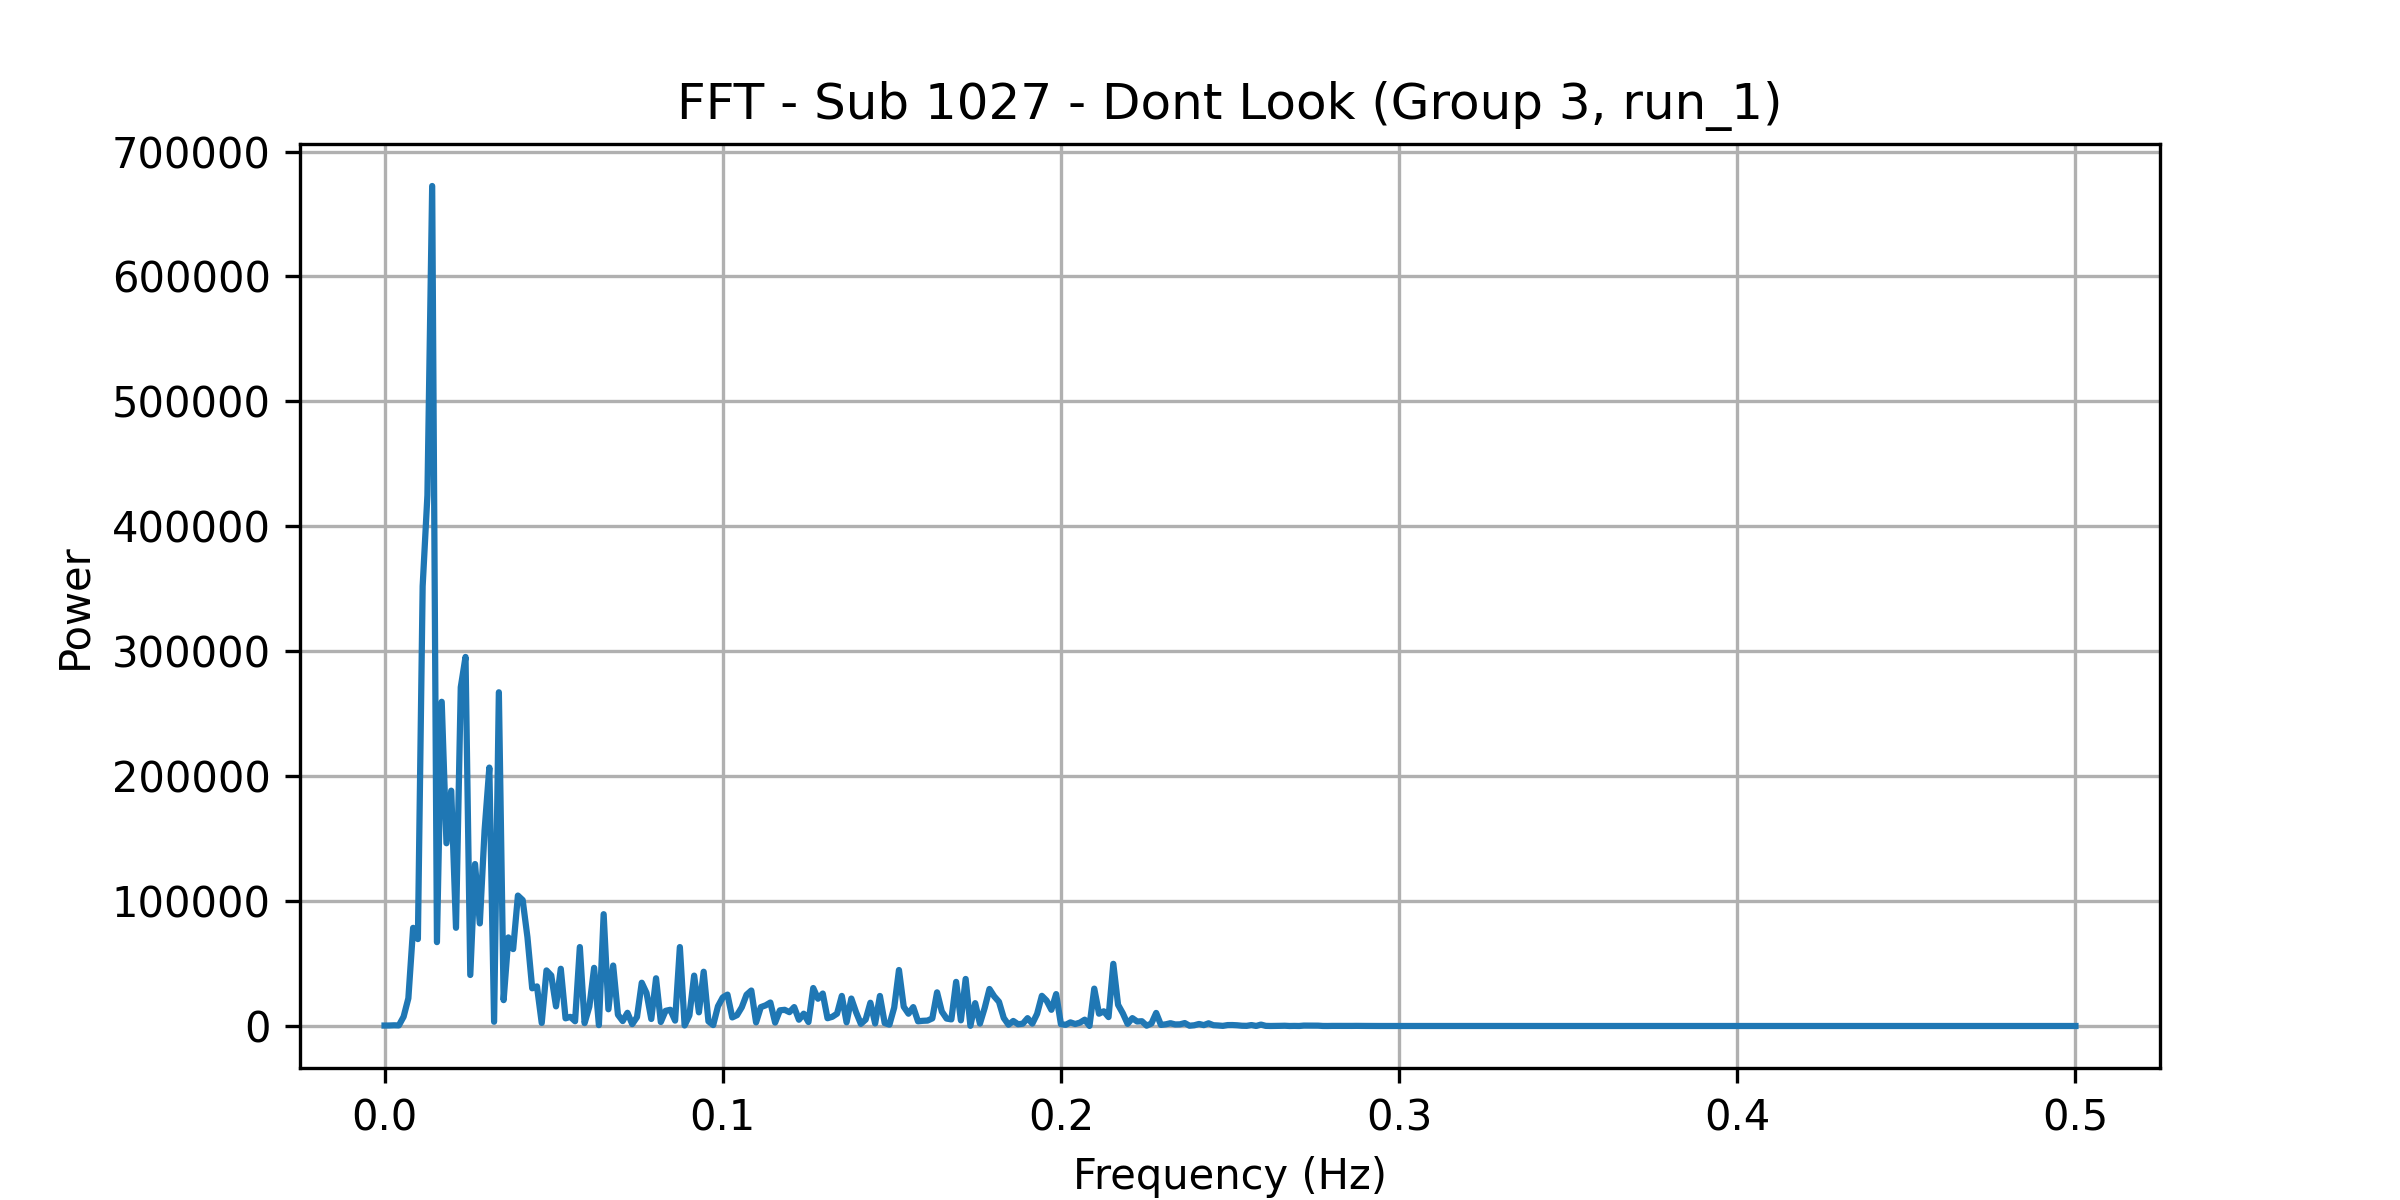

Source data for this figure (header and first rows):
frequency, power
0.0, 373.3
0.001408, 396.4
0.002817, 554.6
0.004225, 450.5
0.005634, 7414
0.007042, 22165
0.008451, 78573
0.009859, 69557
0.01127, 352017
0.01268, 424819
0.01408, 672406
0.01549, 67129
0.0169, 259537
0.01831, 146279
0.01972, 188380
0.02113, 78617
0.02254, 271166
0.02394, 295409
0.02535, 40841
0.02676, 129648
0.02817, 82122
0.02958, 156525
0.03099, 206858
0.03239, 3383
0.0338, 267147
0.03521, 20704
0.03662, 70916
0.03803, 61551
0.03944, 104396
0.04085, 100804
0.04225, 71106
0.04366, 30171
0.04507, 31693
0.04648, 2441
0.04789, 44474
0.0493, 40457
0.0507, 15725
0.05211, 45807
0.05352, 6142
0.05493, 7339
0.05634, 3813
0.05775, 63184
0.05915, 2302
0.06056, 15532
0.06197, 46547
0.06338, 696.3
0.06479, 89500
0.0662, 13390
0.06761, 48392
0.06901, 9042
0.07042, 3948
0.07183, 10589
0.07324, 1480
0.07465, 7148
0.07606, 34641
0.07746, 26438
0.07887, 5610
0.08028, 38187
0.08169, 3187
0.0831, 12140
... 296 more rows
